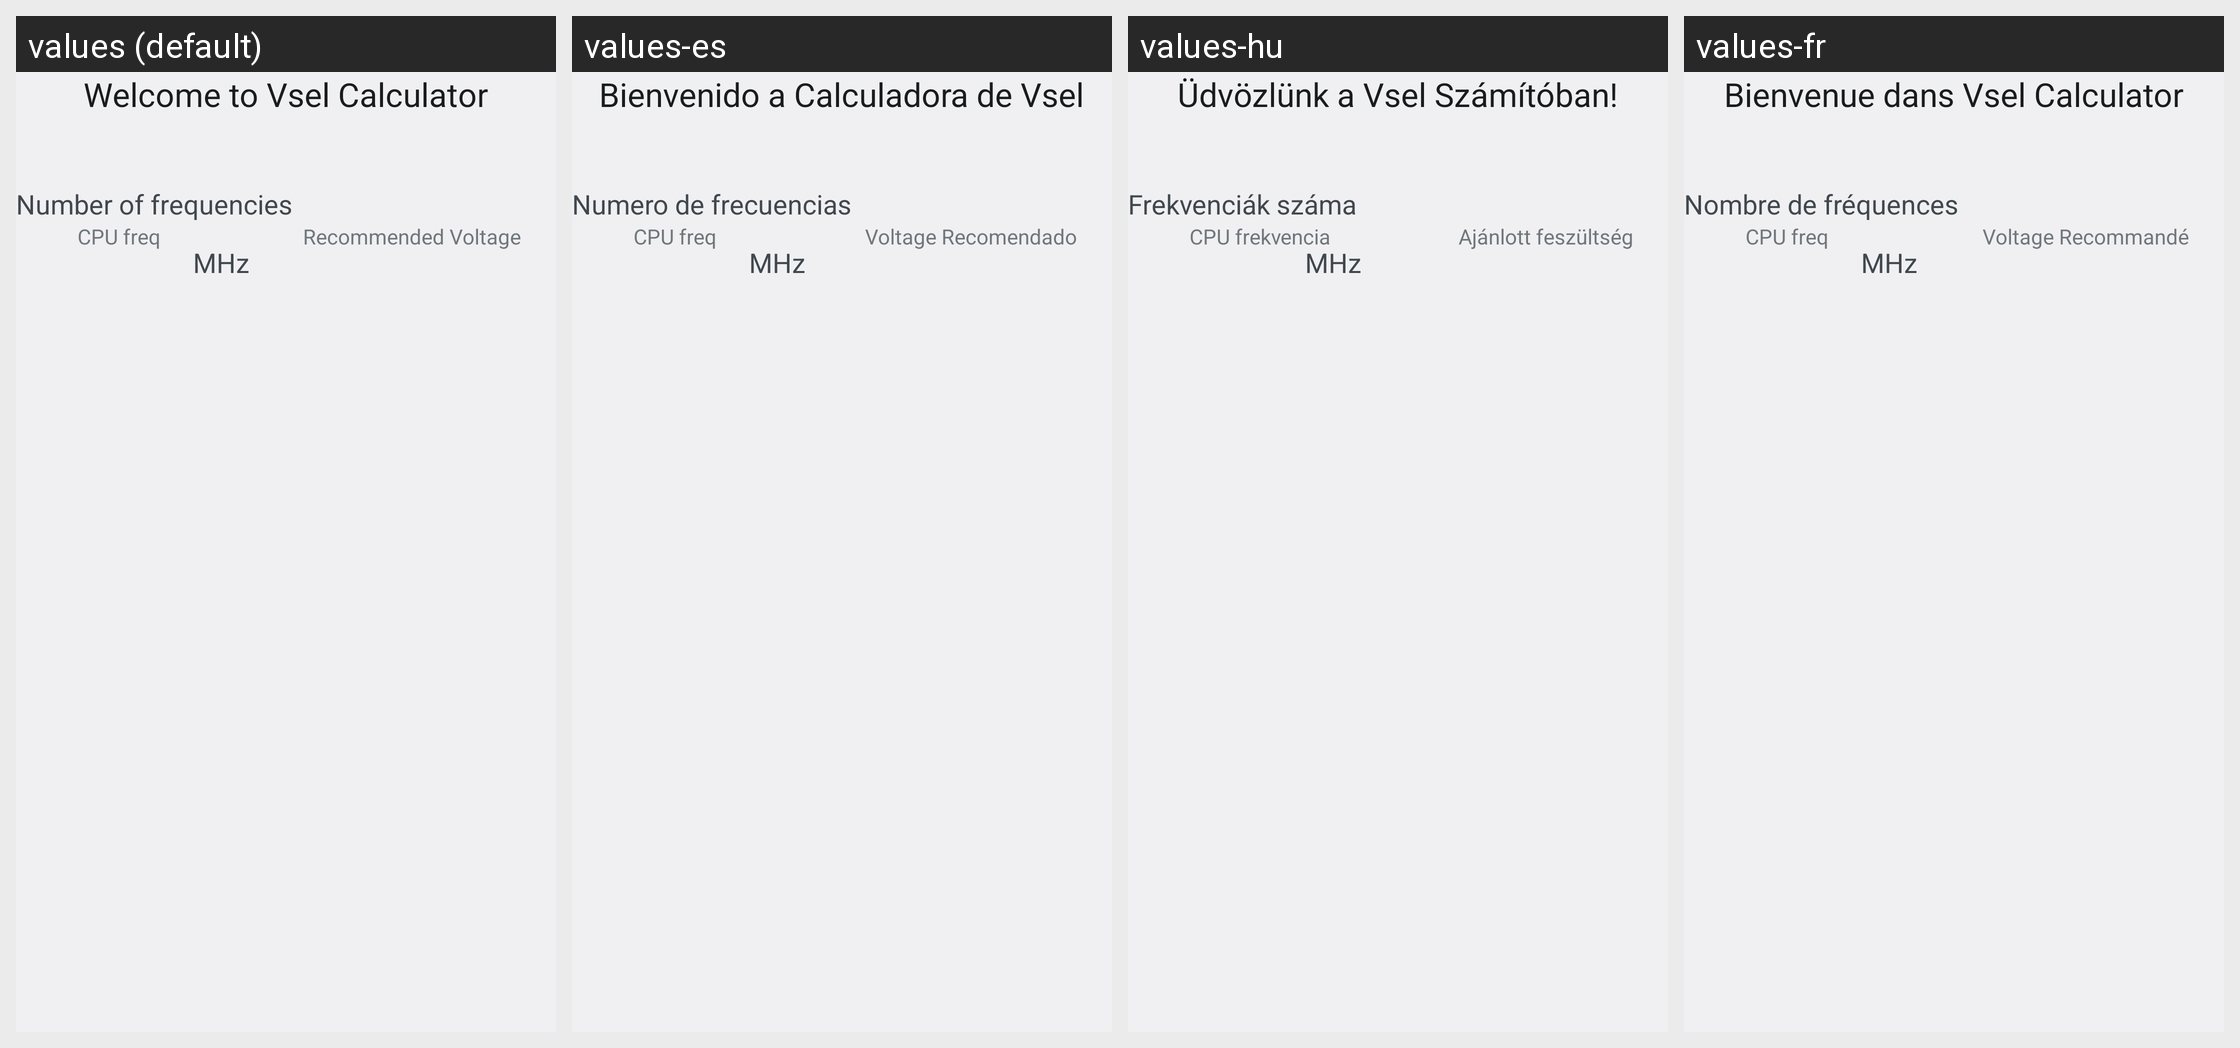

Translations of the strings shown on this Android screen, per locale in the grid:
Android screen res/layout/main2.xml rendered under 4 locales, left to right: values (default), values-es, values-hu, values-fr. Device: Nexus 5 (rendered at 1080×1920; each locale shown at half size, 540×960, under a caption strip naming it); theme MyAppTheme.
Other locales in the repository, not shown: values-de, values-hr.
Strings drawn on this screen, with the default value and each locale's value (text and hints the layout hard-codes appear in the picture but are not listed):

welcome
  values: Welcome to Vsel Calculator
  values-es: Bienvenido a Calculadora de Vsel
  values-hu: Üdvözlünk a Vsel Számítóban!
  values-fr: Bienvenue dans Vsel Calculator

spinner
  values: Number of frequencies
  values-es: Numero de frecuencias
  values-hu: Frekvenciák száma
  values-fr: Nombre de fréquences

Column1
  values: CPU freq
  values-es: CPU freq
  values-hu: CPU frekvencia
  values-fr: CPU freq

voltage
  values: Recommended Voltage
  values-es: Voltage Recomendado
  values-hu: Ajánlott feszültség
  values-fr: Voltage Recommandé

mhz
  values: MHz
  values-es: MHz
  values-hu: MHz
  values-fr: MHz
